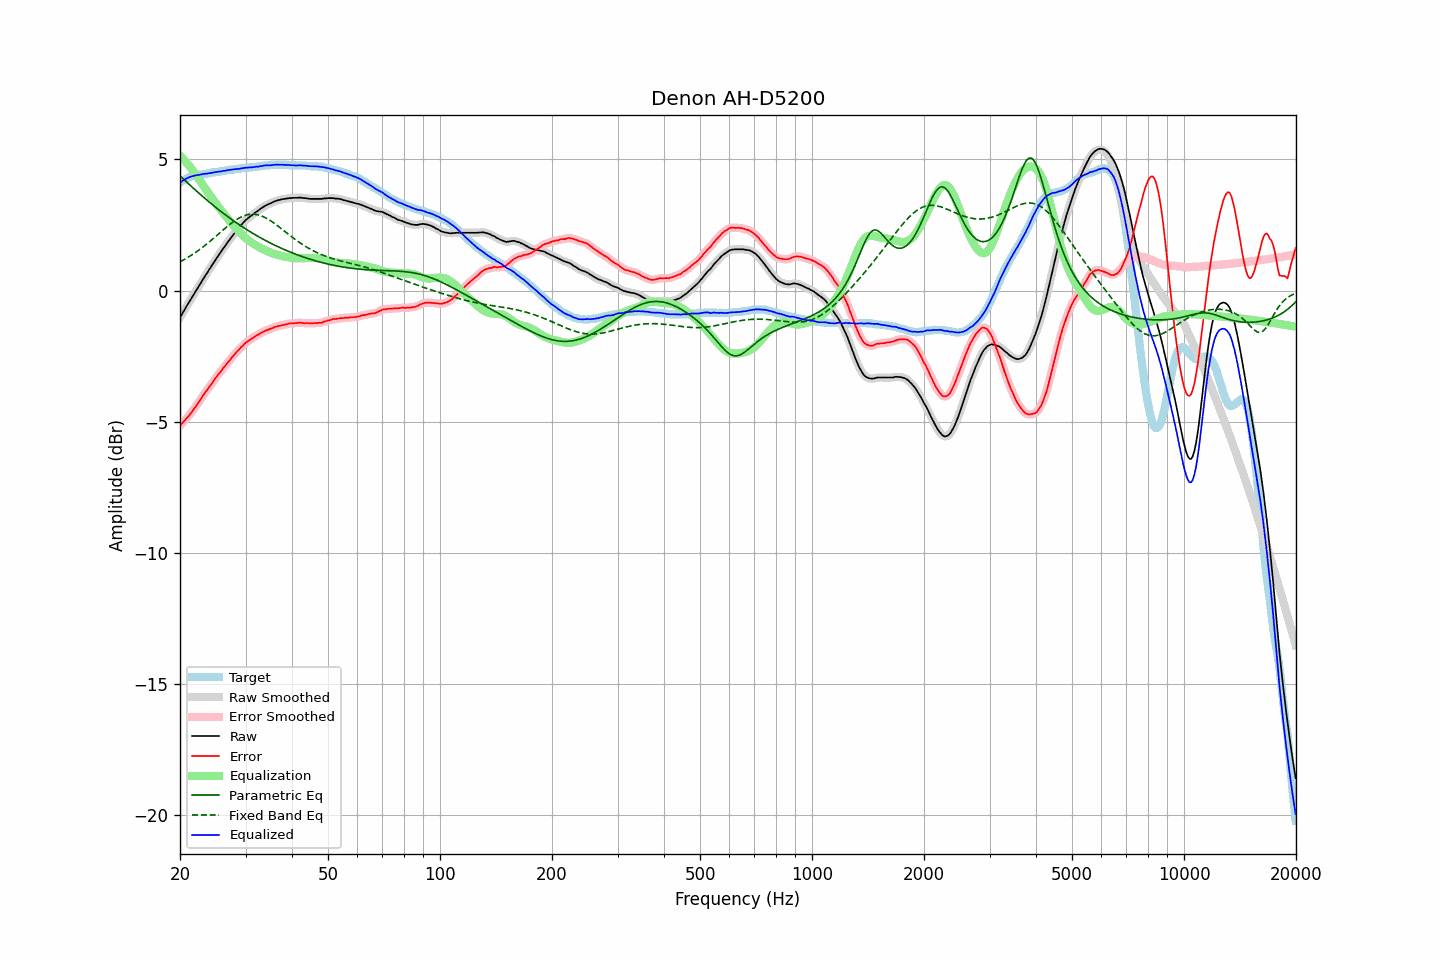

The file beside this chart, header and first rows:
frequency, raw, error, smoothed, error_smoothed, equalization, parametric_eq, fixed_band_eq, equalized_raw, equalized_smoothed, target
20.00, -1.03, -5.14, -1.03, -5.15, 5.14, 4.37, 1.09, 4.12, 4.12, 4.12
20.20, -0.93, -5.08, -0.92, -5.08, 5.08, 4.32, 1.13, 4.16, 4.16, 4.16
20.40, -0.81, -5.01, -0.82, -5.01, 5.02, 4.26, 1.16, 4.20, 4.20, 4.20
20.61, -0.72, -4.95, -0.71, -4.95, 4.95, 4.20, 1.20, 4.23, 4.24, 4.23
20.81, -0.60, -4.87, -0.61, -4.88, 4.88, 4.14, 1.23, 4.27, 4.27, 4.27
21.02, -0.51, -4.81, -0.51, -4.81, 4.81, 4.09, 1.27, 4.30, 4.30, 4.31
21.23, -0.41, -4.73, -0.40, -4.73, 4.73, 4.03, 1.31, 4.33, 4.33, 4.33
21.44, -0.30, -4.65, -0.31, -4.66, 4.65, 3.98, 1.34, 4.35, 4.35, 4.35
21.66, -0.21, -4.58, -0.20, -4.57, 4.57, 3.92, 1.38, 4.37, 4.37, 4.37
21.87, -0.10, -4.48, -0.10, -4.49, 4.49, 3.86, 1.43, 4.38, 4.38, 4.38
22.09, -0.00, -4.40, -0.00, -4.40, 4.40, 3.81, 1.47, 4.40, 4.40, 4.40
22.31, 0.10, -4.31, 0.09, -4.31, 4.31, 3.75, 1.51, 4.41, 4.40, 4.41
22.54, 0.19, -4.23, 0.20, -4.22, 4.22, 3.70, 1.56, 4.41, 4.42, 4.42
22.76, 0.30, -4.13, 0.30, -4.13, 4.13, 3.65, 1.60, 4.42, 4.43, 4.43
22.99, 0.40, -4.02, 0.40, -4.03, 4.04, 3.59, 1.65, 4.44, 4.44, 4.43
23.22, 0.49, -3.94, 0.50, -3.94, 3.95, 3.54, 1.70, 4.44, 4.45, 4.44
23.45, 0.60, -3.85, 0.59, -3.85, 3.86, 3.49, 1.74, 4.46, 4.46, 4.45
23.69, 0.68, -3.78, 0.69, -3.77, 3.77, 3.44, 1.79, 4.46, 4.46, 4.46
23.92, 0.79, -3.68, 0.78, -3.69, 3.69, 3.38, 1.84, 4.47, 4.47, 4.47
24.16, 0.88, -3.61, 0.88, -3.61, 3.60, 3.33, 1.90, 4.48, 4.48, 4.49
24.40, 0.98, -3.53, 0.97, -3.52, 3.52, 3.28, 1.95, 4.49, 4.49, 4.51
24.65, 1.06, -3.44, 1.07, -3.44, 3.44, 3.23, 2.00, 4.50, 4.50, 4.50
24.89, 1.17, -3.34, 1.16, -3.35, 3.35, 3.18, 2.05, 4.52, 4.52, 4.51
25.14, 1.26, -3.26, 1.26, -3.26, 3.27, 3.13, 2.11, 4.52, 4.52, 4.52
25.39, 1.35, -3.18, 1.35, -3.19, 3.19, 3.09, 2.16, 4.53, 4.53, 4.53
25.65, 1.43, -3.11, 1.44, -3.11, 3.11, 3.04, 2.21, 4.54, 4.54, 4.55
25.91, 1.52, -3.03, 1.52, -3.03, 3.03, 2.99, 2.27, 4.55, 4.55, 4.55
26.16, 1.62, -2.94, 1.61, -2.95, 2.95, 2.94, 2.32, 4.56, 4.56, 4.56
26.43, 1.69, -2.88, 1.70, -2.87, 2.87, 2.90, 2.37, 4.57, 4.57, 4.57
26.69, 1.78, -2.79, 1.79, -2.80, 2.80, 2.85, 2.42, 4.58, 4.58, 4.58
26.96, 1.87, -2.72, 1.87, -2.73, 2.72, 2.81, 2.47, 4.60, 4.59, 4.60
27.23, 1.95, -2.66, 1.95, -2.65, 2.65, 2.76, 2.52, 4.60, 4.60, 4.61
27.50, 2.03, -2.57, 2.04, -2.58, 2.57, 2.72, 2.57, 4.61, 4.61, 4.61
27.77, 2.12, -2.49, 2.12, -2.50, 2.50, 2.67, 2.62, 4.62, 4.62, 4.61
28.05, 2.20, -2.43, 2.20, -2.43, 2.43, 2.63, 2.66, 4.63, 4.63, 4.63
28.33, 2.28, -2.35, 2.27, -2.36, 2.36, 2.59, 2.70, 4.64, 4.63, 4.63
28.62, 2.34, -2.30, 2.35, -2.29, 2.29, 2.55, 2.74, 4.63, 4.64, 4.64
28.90, 2.42, -2.23, 2.42, -2.23, 2.22, 2.50, 2.77, 4.64, 4.64, 4.65
29.19, 2.49, -2.15, 2.49, -2.17, 2.16, 2.46, 2.80, 4.66, 4.65, 4.65
29.48, 2.57, -2.11, 2.57, -2.10, 2.10, 2.42, 2.83, 4.67, 4.67, 4.68
29.78, 2.63, -2.03, 2.63, -2.04, 2.05, 2.38, 2.85, 4.68, 4.68, 4.67
30.08, 2.69, -1.98, 2.69, -1.99, 1.99, 2.34, 2.87, 4.69, 4.68, 4.68
30.38, 2.74, -1.93, 2.75, -1.94, 1.94, 2.31, 2.89, 4.69, 4.69, 4.68
30.68, 2.79, -1.90, 2.79, -1.90, 1.90, 2.27, 2.90, 4.69, 4.69, 4.70
30.99, 2.84, -1.85, 2.84, -1.86, 1.85, 2.23, 2.91, 4.70, 4.69, 4.70
31.30, 2.88, -1.81, 2.89, -1.82, 1.81, 2.19, 2.91, 4.70, 4.70, 4.70
31.61, 2.93, -1.77, 2.94, -1.77, 1.77, 2.16, 2.91, 4.71, 4.71, 4.71
31.93, 2.98, -1.73, 2.98, -1.74, 1.74, 2.12, 2.90, 4.72, 4.71, 4.72
32.24, 3.03, -1.69, 3.03, -1.70, 1.70, 2.08, 2.89, 4.72, 4.72, 4.72
32.57, 3.06, -1.67, 3.07, -1.66, 1.66, 2.05, 2.88, 4.73, 4.73, 4.74
32.89, 3.11, -1.62, 3.11, -1.63, 1.63, 2.01, 2.86, 4.74, 4.74, 4.74
33.22, 3.15, -1.59, 3.16, -1.60, 1.60, 1.98, 2.84, 4.75, 4.75, 4.75
33.55, 3.20, -1.56, 3.20, -1.56, 1.57, 1.95, 2.81, 4.76, 4.76, 4.76
33.89, 3.23, -1.53, 3.23, -1.53, 1.54, 1.91, 2.78, 4.77, 4.77, 4.77
34.23, 3.26, -1.50, 3.26, -1.51, 1.51, 1.88, 2.75, 4.77, 4.77, 4.77
34.57, 3.29, -1.48, 3.29, -1.48, 1.48, 1.85, 2.71, 4.78, 4.78, 4.78
34.92, 3.31, -1.46, 3.32, -1.46, 1.46, 1.82, 2.68, 4.77, 4.78, 4.78
35.27, 3.34, -1.44, 3.35, -1.44, 1.43, 1.79, 2.63, 4.78, 4.78, 4.79
35.62, 3.37, -1.41, 3.37, -1.42, 1.41, 1.76, 2.59, 4.79, 4.79, 4.79
35.97, 3.40, -1.38, 3.40, -1.39, 1.39, 1.73, 2.55, 4.80, 4.80, 4.79
... 635 more rows
